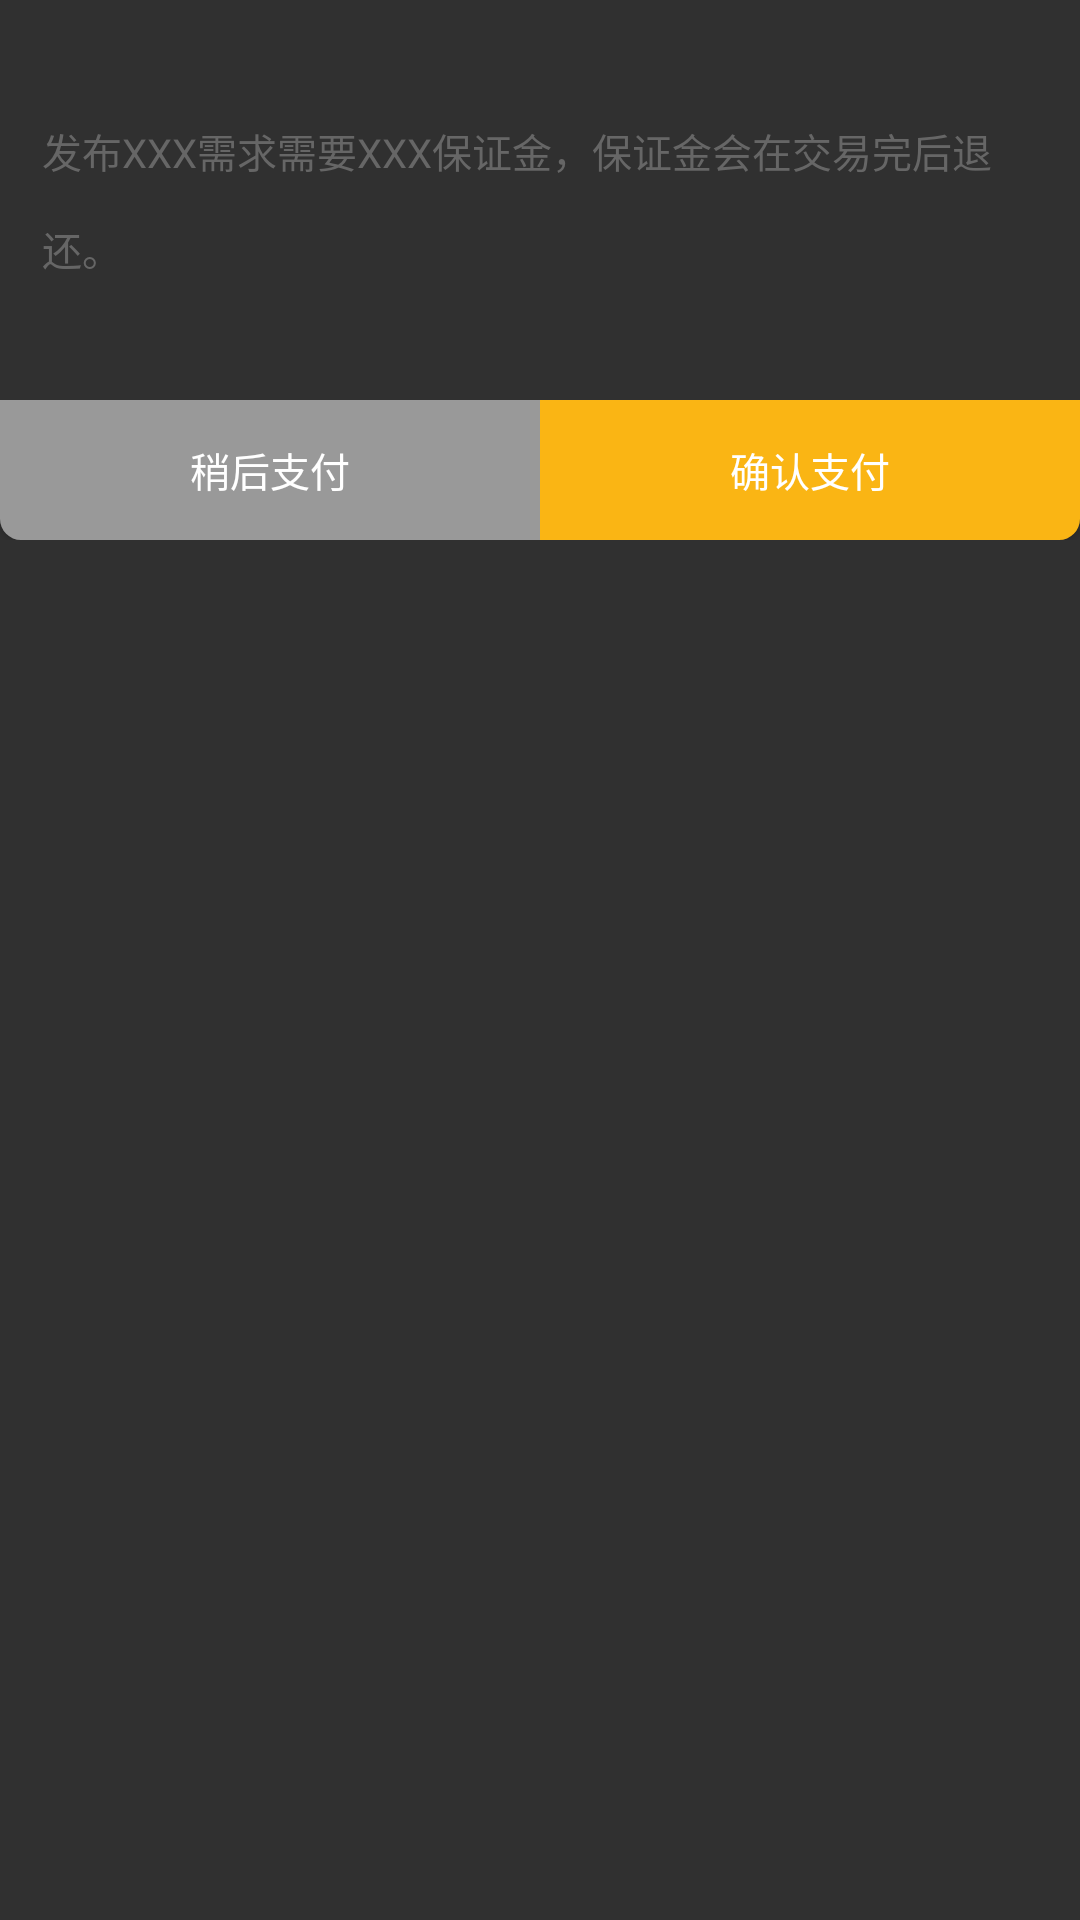

Produce the Android XML layout that renders to this screen, including the resource entries it uses.
<!-- AndroidManifest.xml: application theme Theme.AppCompat.NoActionBar -->
<!-- res/layout/dialog_post_contracts_enough.xml -->
<?xml version="1.0" encoding="utf-8"?>
<LinearLayout xmlns:android="http://schemas.android.com/apk/res/android"
    android:orientation="vertical"
    android:layout_width="293.3dp"
    android:layout_height="180dp"
    android:background="@drawable/dialog_post_contracts">
    <RelativeLayout
        android:layout_width="match_parent"
        android:layout_height="133.3dp">
         <TextView
            android:layout_width="wrap_content"
            android:layout_height="wrap_content"
            android:id="@+id/tv_post_contracts_dialog_enough"
             android:padding="14dp"
             android:text="发布XXX需求需要XXX保证金，保证金会在交易完后退还。"
            style="@style/TextPostContractsDialog"/>
    </RelativeLayout>
    <LinearLayout
        android:layout_width="match_parent"
        android:layout_height="46.7dp"
        android:orientation="horizontal">
        <Button
            android:layout_width="0dp"
            android:layout_height="match_parent"
            android:layout_weight="1"
            android:id="@+id/btn_post_contracts_dialog_enough_cancel"
            android:background="@drawable/btn_dialog_post_contracts_cancel"
            android:text="稍后支付"
            style="@style/ButtonPostContractsDialog"/>
        <Button
            android:layout_width="0dp"
            android:layout_height="match_parent"
            android:layout_weight="1"
            android:id="@+id/btn_post_contracts_dialog_enough_ok"
            android:background="@drawable/btn_dialog_post_contracts_ok"
            android:text="确认支付"
            style="@style/ButtonPostContractsDialog"/>
    </LinearLayout>
</LinearLayout>
<!-- resources referenced by this layout -->
<resources>
  <!-- drawable btn_dialog_post_contracts_cancel (drawable) -->
  <?xml version="1.0" encoding="utf-8"?>
  <shape android:shape="rectangle"
      xmlns:android="http://schemas.android.com/apk/res/android">
      <corners android:bottomLeftRadius="7dp"/>
      <solid android:color="#999999"/>
  </shape>
  <!-- drawable btn_dialog_post_contracts_ok (drawable) -->
  <?xml version="1.0" encoding="utf-8"?>
  <shape android:shape="rectangle"
      xmlns:android="http://schemas.android.com/apk/res/android">
      <corners android:bottomRightRadius="7dp"/>
      <solid android:color="#fab514"/>
  </shape>
  <style name="ButtonPostContractsDialog">
          <item name="android:layout_centerInParent">true</item>
          <item name="android:textAlignment">center</item>
          <item name="android:textSize">13.3sp</item>
          <item name="android:textColor">@color/white</item>
          <item name="android:textAppearance">?android:attr/textAppearanceMedium</item>
      </style>
  <style name="TextPostContractsDialog">
          <item name="android:layout_centerInParent">true</item>
          <item name="android:textAlignment">textStart</item>
          <item name="android:textSize">13.3sp</item>
          <item name="android:textColor">#666666</item>
          <item name="android:textAppearance">?android:attr/textAppearanceMedium</item>
          <item name="android:lineSpacingExtra">13.3dp</item>
      </style>
  <color name="white">#FFFFFFFF</color>
</resources>
